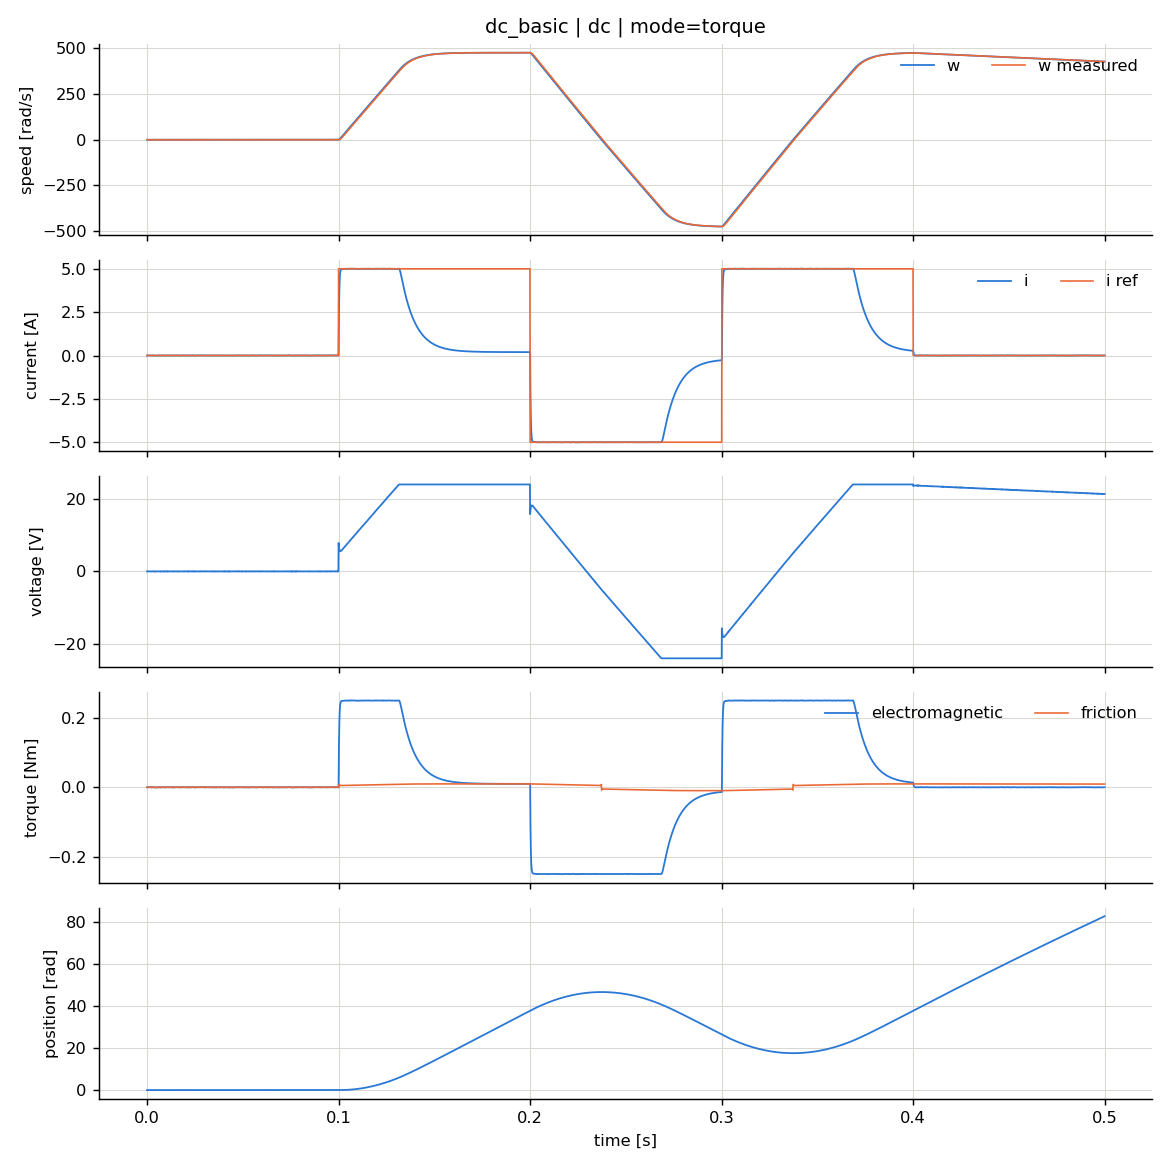

Values plotted in this chart, from the file beside it:
t, ref, i, i_meas, w, w_meas, theta, theta_meas, v, i_ref, w_ref, Te, Tf
0.0, 0.0, 0.0, 0.001257, 0.0, 0.0, 0.0, 0.0, -0.001975, 0.0, 0.0, 0.0, 0.0
0.0001, 0.0, -0.000358, -0.001679, 0.0, -0.1647, -9.438490121204927e-11, -9.587379924285257e-05, -0.005993, 0.0, 0.0, -1.7899594721719455e-05, -1.7899594721719455e-05
0.0002, 0.0, -0.001379, 0.005025, 0.0, -0.1364, -3.636818629743953e-10, -9.587379924285257e-05, -0.01458, 0.0, 0.0, -6.897033181458205e-05, -6.897033181458205e-05
0.0003, 0.0, -0.003772, -0.002723, 0.0, -0.113, -9.94596275551644e-10, -9.587379924285257e-05, -0.002817, 0.0, 0.0, -0.0001886, -0.0001886
0.0004, 0.0, -0.003599, -0.008956, 0.0, -0.09357, -9.489378698244748e-10, -9.587379924285257e-05, 0.008799, 0.0, 0.0, -0.00018, -0.00018
0.0005, 0.0, -0.001352, 0.002264, 0.0, -0.07749, -3.564176513207655e-10, -9.587379924285257e-05, -0.005208, 0.0, 0.0, -6.759271269433053e-05, -6.759271269433053e-05
0.0006, 0.0, -0.002051, 0.01099, 0.0, -0.06418, -5.407062701836924e-10, -9.587379924285257e-05, -0.01896, 0.0, 0.0, -0.0001025, -0.0001025
0.0007, 0.0, -0.005116, 0.004355, 0.0, -0.05315, -1.348756012856425e-09, -9.587379924285257e-05, -0.01144, 0.0, 0.0, -0.0002558, -0.0002558
0.0008, 0.0, -0.006262, -0.0133, 0.0, -0.04402, -1.6509648600046992e-09, -9.587379924285257e-05, 0.01538, 0.0, 0.0, -0.0003131, -0.0003131
0.0009, 0.0, -0.002339, -0.01499, 0.0, -0.03646, -6.166552057678648e-10, -9.587379924285257e-05, 0.0226, 0.0, 0.0, -0.0001169, -0.0001169
0.001, 0.0, 0.002181, -0.004052, 0.0, 0.1345, 5.750712444618938e-10, 0.0, 0.01867, 0.0, 0.0, 0.0001091, 0.0001091
0.0011, 0.0, 0.00517, 0.005583, 0.0, 0.1114, 1.3630484304619957e-09, 0.0, 0.003653, 0.0, 0.0, 0.0002585, 0.0002585
0.0012, 0.0, 0.004895, -0.01836, 0.0, 0.09226, 1.2905319044157288e-09, 0.0, 0.03854, 0.0, 0.0, 0.0002447, 0.0002447
0.0013, 0.0, 0.01099, 0.008806, 0.0, 0.07641, 2.8986601715079665e-09, 0.0, 0.0008526, 0.0, 0.0, 0.0005497, 0.0005497
0.0014, 0.0, 0.009156, -0.003303, 0.0, 0.06329, 2.413978949362029e-09, 0.0, 0.01645, 0.0, 0.0, 0.0004578, 0.0004578
0.0015, 0.0, 0.01048, 0.003156, 0.0, 0.05241, 2.7626221095217347e-09, 0.0, 0.0068, 0.0, 0.0, 0.0005239, 0.0005239
0.0016, 0.0, 0.009812, 0.004369, 0.0, 0.04341, 2.5868235310023313e-09, 0.0, 0.003452, 0.0, 0.0, 0.0004906, 0.0004906
0.0017, 0.0, 0.008659, 0.005496, 0.0, 0.03595, 2.2829143587683764e-09, 0.0, -6.317400593863743e-05, 0.0, 0.0, 0.0004329, 0.0004329
0.0018, 0.0, 0.007078, 0.01119, 0.0, 0.02978, 1.866083063579309e-09, 0.0, -0.01105, 0.0, 0.0, 0.0003539, 0.0003539
0.0019, 0.0, 0.003792, 0.01422, 0.0, 0.02466, 9.99767374386588e-10, 0.0, -0.01957, 0.0, 0.0, 0.0001896, 0.0001896
0.002, 0.0, -0.0004428, -0.001728, 0.0, -0.1443, -1.1674022978001172e-10, -9.587379924285257e-05, -0.007437, 0.0, 0.0, -2.2139163933519387e-05, -2.2139163933519387e-05
0.0021, 0.0, -0.001711, 0.01195, 0.0, -0.1195, -4.510131929918119e-10, -9.587379924285257e-05, -0.02715, 0.0, 0.0, -8.553225425923793e-05, -8.553225425923793e-05
0.0022, 0.0, -0.006321, -0.01297, 0.0, -0.09897, -1.6666264592416861e-09, -9.587379924285257e-05, 0.00928, 0.0, 0.0, -0.0003161, -0.0003161
0.0023, 0.0, -0.003493, 2.170212752405313e-05, 0.0, -0.08197, -9.210378345750036e-10, -9.587379924285257e-05, -0.006207, 0.0, 0.0, -0.0001747, -0.0001747
0.0024, 0.0, -0.003985, 0.005049, 0.0, -0.06788, -1.0507172848136493e-09, -9.587379924285257e-05, -0.01341, 0.0, 0.0, -0.0001993, -0.0001993
0.0025, 0.0, -0.005693, -0.004753, 0.0, -0.05622, -1.5009979900319792e-09, -9.587379924285257e-05, 0.0009872, 0.0, 0.0, -0.0002847, -0.0002847
0.0026, 0.0, -0.004482, -0.01192, 0.0, -0.04656, -1.181739665687137e-09, -9.587379924285257e-05, 0.01422, 0.0, 0.0, -0.0002241, -0.0002241
0.0027, 0.0, -0.001093, -0.01031, 0.0, -0.03856, -2.880987272947836e-10, -9.587379924285257e-05, 0.01584, 0.0, 0.0, -5.463639196733584e-05, -5.463639196733584e-05
0.0028, 0.0, 0.001976, -0.002601, 0.0, 0.1328, 5.209413338204182e-10, 0.0, 0.01553, 0.0, 0.0, 9.879375439752081e-05, 9.879375439752081e-05
0.0029, 0.0, 0.004433, 0.006635, 0.0, 0.11, 1.1688479580532298e-09, 0.0, 0.000701, 0.0, 0.0, 0.0002217, 0.0002217
0.003, 0.0, 0.003757, -0.006339, 0.0, 0.09107, 9.904760239826837e-10, 0.0, 0.01805, 0.0, 0.0, 0.0001878, 0.0001878
0.0031, 0.0, 0.006348, 0.004256, 0.0, 0.07542, 1.6736770549842434e-09, 0.0, 0.002618, 0.0, 0.0, 0.0003174, 0.0003174
0.0032, 0.0, 0.005672, 0.00408, 0.0, 0.06247, 1.4954167514326888e-09, 0.0, 0.0009104, 0.0, 0.0, 0.0002836, 0.0002836
0.0033, 0.0, 0.004809, 0.01022, 0.0, 0.05173, 1.2678610854132848e-09, 0.0, -0.01055, 0.0, 0.0, 0.0002404, 0.0002404
0.0034, 0.0, 0.002025, 0.004172, 0.0, 0.04285, 5.339112504220751e-10, 0.0, -0.004706, 0.0, 0.0, 0.0001013, 0.0001013
0.0035, 0.0, 0.0008049, 0.004359, 0.0, 0.03549, 2.1220530050271378e-10, 0.0, -0.006679, 0.0, 0.0, 4.024360706026133e-05, 4.024360706026133e-05
0.0036, 0.0, -0.0005516, -0.00709, 0.0, -0.1353, -1.4544204278947895e-10, -9.587379924285257e-05, 0.001395, 0.0, 0.0, -2.7582310178847547e-05, -2.7582310178847547e-05
0.0037, 0.0, -0.0001988, -0.001495, 0.0, -0.1121, -5.240636786954067e-11, -9.587379924285257e-05, -0.004004, 0.0, 0.0, -9.938589050325124e-06, -9.938589050325124e-06
0.0038, 0.0, -0.0008885, 0.006951, 0.0, -0.09282, -2.342530094439902e-10, -9.587379924285257e-05, -0.01584, 0.0, 0.0, -4.442483784530604e-05, -4.442483784530604e-05
0.0039, 0.0, -0.003598, 0.01134, 0.0, -0.07687, -9.48735084726439e-10, -9.587379924285257e-05, -0.02411, 0.0, 0.0, -0.0001799, -0.0001799
0.004, 0.0, -0.007317, -0.01991, 0.0, -0.06367, -1.9291187896605816e-09, -9.587379924285257e-05, 0.02206, 0.0, 0.0, -0.0003658, -0.0003658
0.0041, 0.0, -0.001991, 0.01315, 0.0, -0.05273, -5.25004750212846e-10, -9.587379924285257e-05, -0.02306, 0.0, 0.0, -9.956435971337119e-05, -9.956435971337119e-05
0.0042, 0.0, -0.00581, 0.007649, 0.0, -0.04367, -1.531841249956124e-09, -9.587379924285257e-05, -0.0181, 0.0, 0.0, -0.0002905, -0.0002905
0.0043, 0.0, -0.008038, -0.0002244, 0.0, -0.03617, -2.119100313715676e-09, -9.587379924285257e-05, -0.007759, 0.0, 0.0, -0.0004019, -0.0004019
0.0044, 0.0, -0.007987, -0.005342, 0.0, -0.02995, -2.10579376043471e-09, -9.587379924285257e-05, 0.0006616, 0.0, 0.0, -0.0003994, -0.0003994
0.0045, 0.0, -0.006419, -0.009559, 0.0, -0.02481, -1.6924712249719733e-09, -9.587379924285257e-05, 0.00922, 0.0, 0.0, -0.000321, -0.000321
0.0046, 0.0, -0.003585, 0.011, 0.0, -0.02055, -9.450618216855907e-10, -9.587379924285257e-05, -0.01985, 0.0, 0.0, -0.0001792, -0.0001792
0.0047, 0.0, -0.006533, 0.01307, 0.0, -0.01702, -1.7224330891898197e-09, -9.587379924285257e-05, -0.02639, 0.0, 0.0, -0.0003267, -0.0003267
0.0048, 0.0, -0.01013, 0.007885, 0.0, -0.01409, -2.671233390851788e-09, -9.587379924285257e-05, -0.0222, 0.0, 0.0, -0.0005066, -0.0005066
0.0049, 0.0, -0.01232, 0.0008315, 0.0, -0.01167, -3.248059427980194e-09, -9.587379924285257e-05, -0.01348, 0.0, 0.0, -0.000616, -0.000616
0.005, 0.0, -0.01253, -0.008956, 0.0, -0.009667, -3.3034452284818397e-09, -9.587379924285257e-05, 0.001734, 0.0, 0.0, -0.0006265, -0.0006265
0.0051, 0.0, -0.009944, -0.02203, 0.0, -0.008006, -2.6217570097302824e-09, -9.587379924285257e-05, 0.02516, 0.0, 0.0, -0.0004972, -0.0004972
0.0052, 0.0, -0.00358, -0.003625, 0.0, -0.006631, -9.43941766284762e-10, -9.587379924285257e-05, 0.003246, 0.0, 0.0, -0.000179, -0.000179
0.0053, 0.0, -0.002343, 0.004222, 0.0, -0.005491, -6.177130847396581e-10, -9.587379924285257e-05, -0.007884, 0.0, 0.0, -0.0001171, -0.0001171
0.0054, 0.0, -0.003347, -0.01623, 0.0, -0.004548, -8.825163094267365e-10, -9.587379924285257e-05, 0.02296, 0.0, 0.0, -0.0001674, -0.0001674
0.0055, 0.0, 0.001422, 0.005373, 0.0, 0.1609, 3.7492244052649616e-10, 0.0, 0.002402, 0.0, 0.0, 7.110204758730549e-05, 7.110204758730549e-05
0.0056, 0.0, 0.0016, 0.005898, 0.0, 0.1333, 4.217492865273161e-10, 0.0, -0.001493, 0.0, 0.0, 7.998250997850883e-05, 7.998250997850883e-05
0.0057, 0.0, 0.001039, 0.007999, 0.0, 0.1104, 2.739332982965652e-10, 0.0, -0.007792, 0.0, 0.0, 5.194999366769956e-05, 5.194999366769956e-05
0.0058, 0.0, -0.0005617, -0.0124, 0.0, -0.07328, -1.4809402384744525e-10, -9.587379924285257e-05, 0.01256, 0.0, 0.0, -2.8085244287351256e-05, -2.8085244287351256e-05
0.0059, 0.0, 0.001817, -0.0048, 0.0, 0.104, 4.789732691738192e-10, 0.0, 0.01338, 0.0, 0.0, 9.083473405864967e-05, 9.083473405864967e-05
... 4,940 more rows
